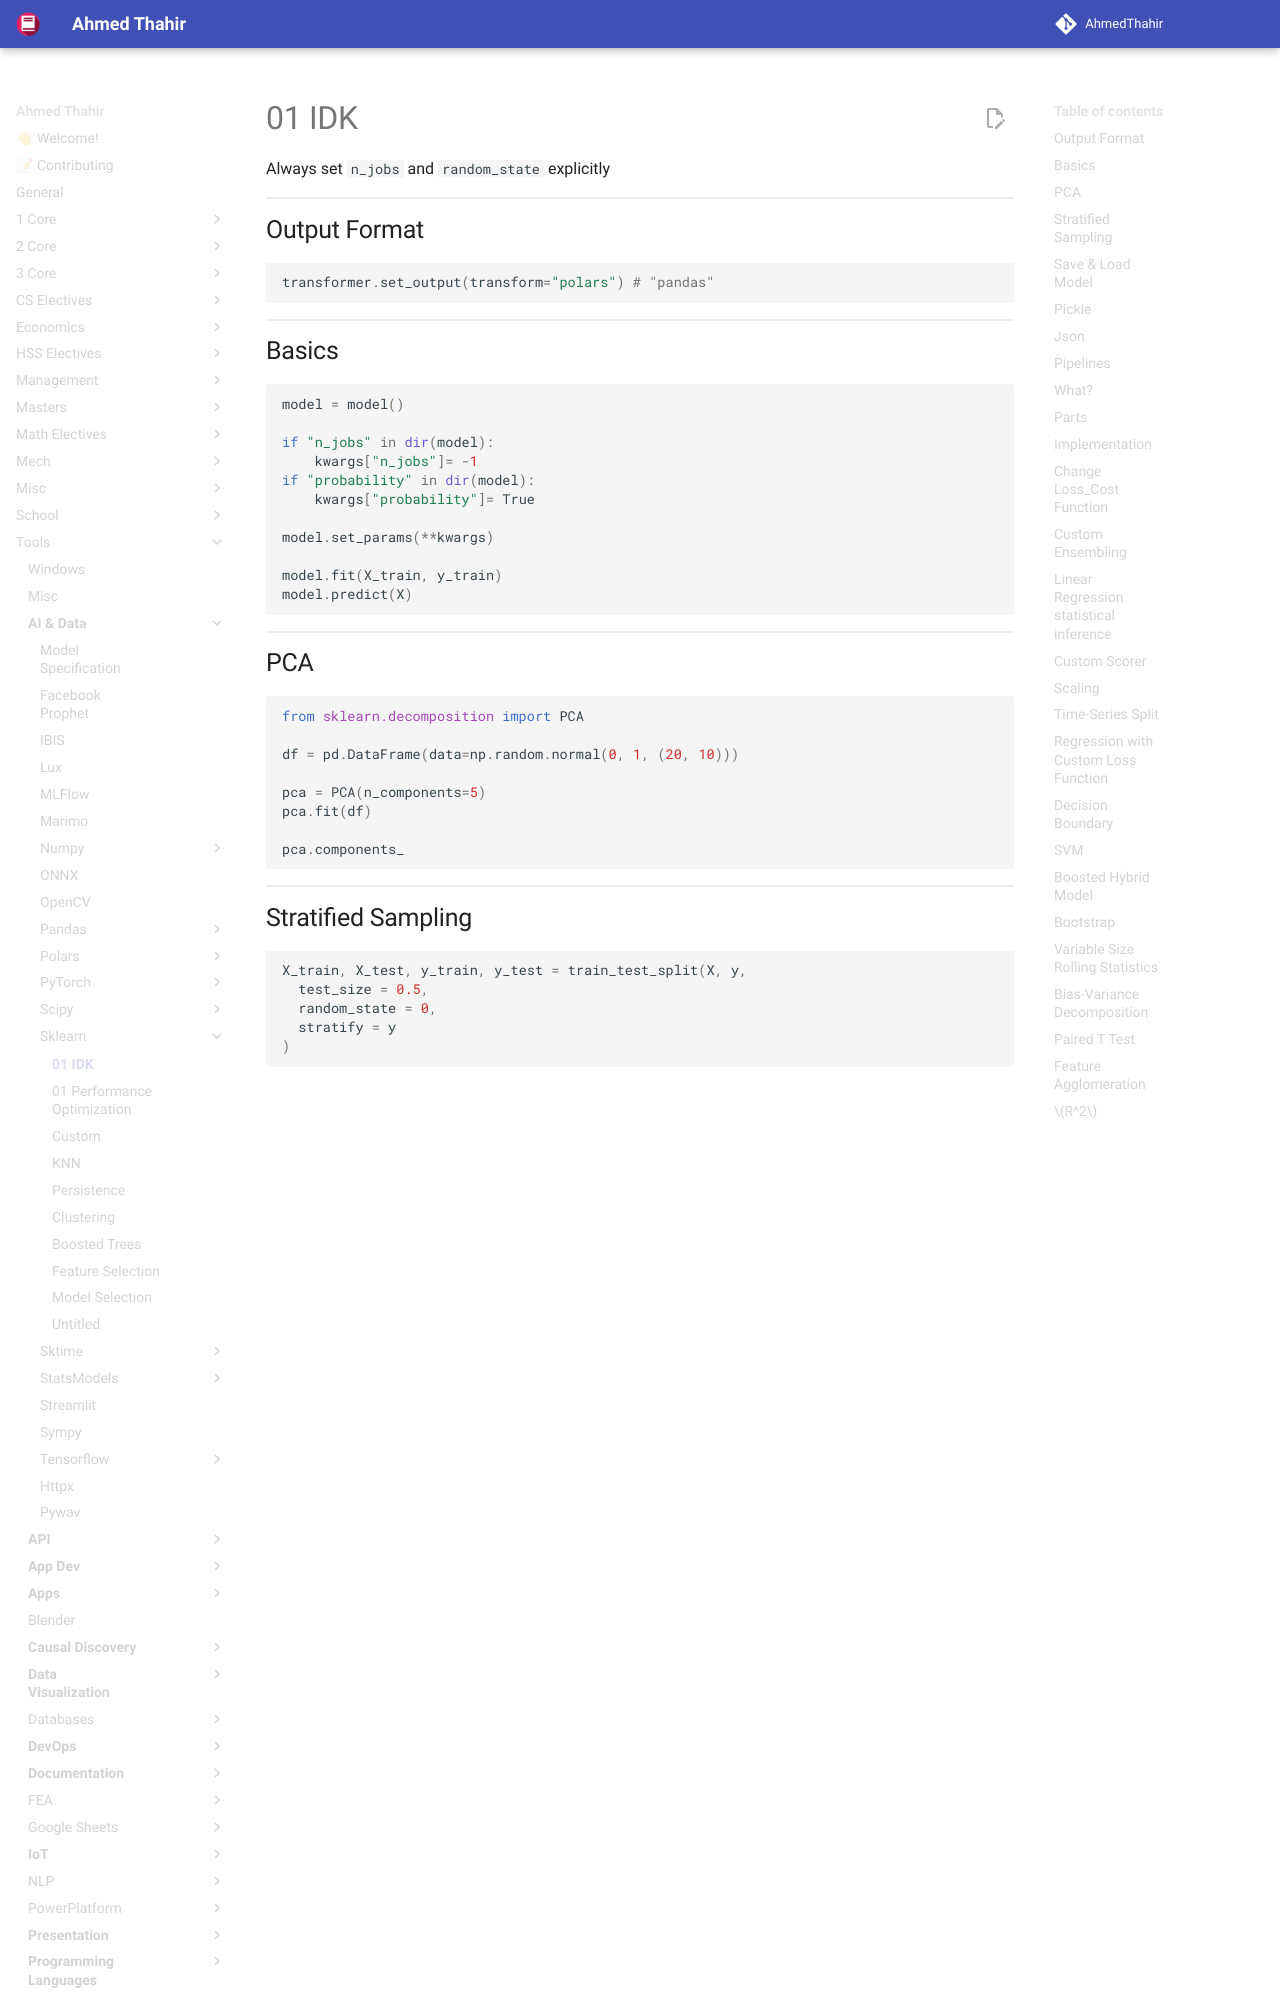

repository: AhmedThahir/AhmedThahir.github.io · page: Tools/AI & Data/Sklearn/01_IDK/index.html · generator: mkdocs

Always set `n_jobs` and `random_state` explicitly

## Output Format

```python
transformer.set_output(transform="polars") # "pandas"
```

## Basics

```python
model = model()

if "n_jobs" in dir(model):
    kwargs["n_jobs"]= -1
if "probability" in dir(model):
    kwargs["probability"]= True

model.set_params(**kwargs)

model.fit(X_train, y_train)
model.predict(X)
```

## PCA

```python
from sklearn.decomposition import PCA

df = pd.DataFrame(data=np.random.normal(0, 1, (20, 10)))

pca = PCA(n_components=5)
pca.fit(df)

pca.components_
```
## Stratified Sampling
```python
X_train, X_test, y_train, y_test = train_test_split(X, y, 
  test_size = 0.5,
  random_state = 0,
  stratify = y
)
```
## Save & Load Model
## Pickle

> [!WARNING]
> Pickling is unsafe

```python
import pickle
file_name = "model.pkl"

## save
with open(file_name, "wb") as f:
    pickle.dump(model, f)

#load
with open(file_name, "rb") as f:
  model = pickle.load(f)
```
## Json
```python
## save
model.save_model("model.json")

## load
model_new = xgb.XGBRegressor()
model_new.load_model("model.json")
```
## Pipelines
## What?
Systematic organization of required operations
## Parts
### Transformer
filter and/or modify data
`fit()` and `transform()`
### Estimator
Learn from data
`fit()` and `predict()`
## Implementation
### Libraries
```python
from sklearn.pipeline import make_pipeline
##  just `Pipeline` involves naming each step

from sklearn.linear_model import LogisticRegression
from sklearn.tree import DecisionTreeClassifier
from sklearn.ensemble import RandomForestClassifier

from sklearn.model_selection import train_test_split
from sklearn.preprocessing import StandardScaler
from sklearn.decomposition import PCA
```
### Pipeline Used Here
Data Preprocessing by using Standard Scaler
Reduce Dimension using PCA
Apply Classifier
